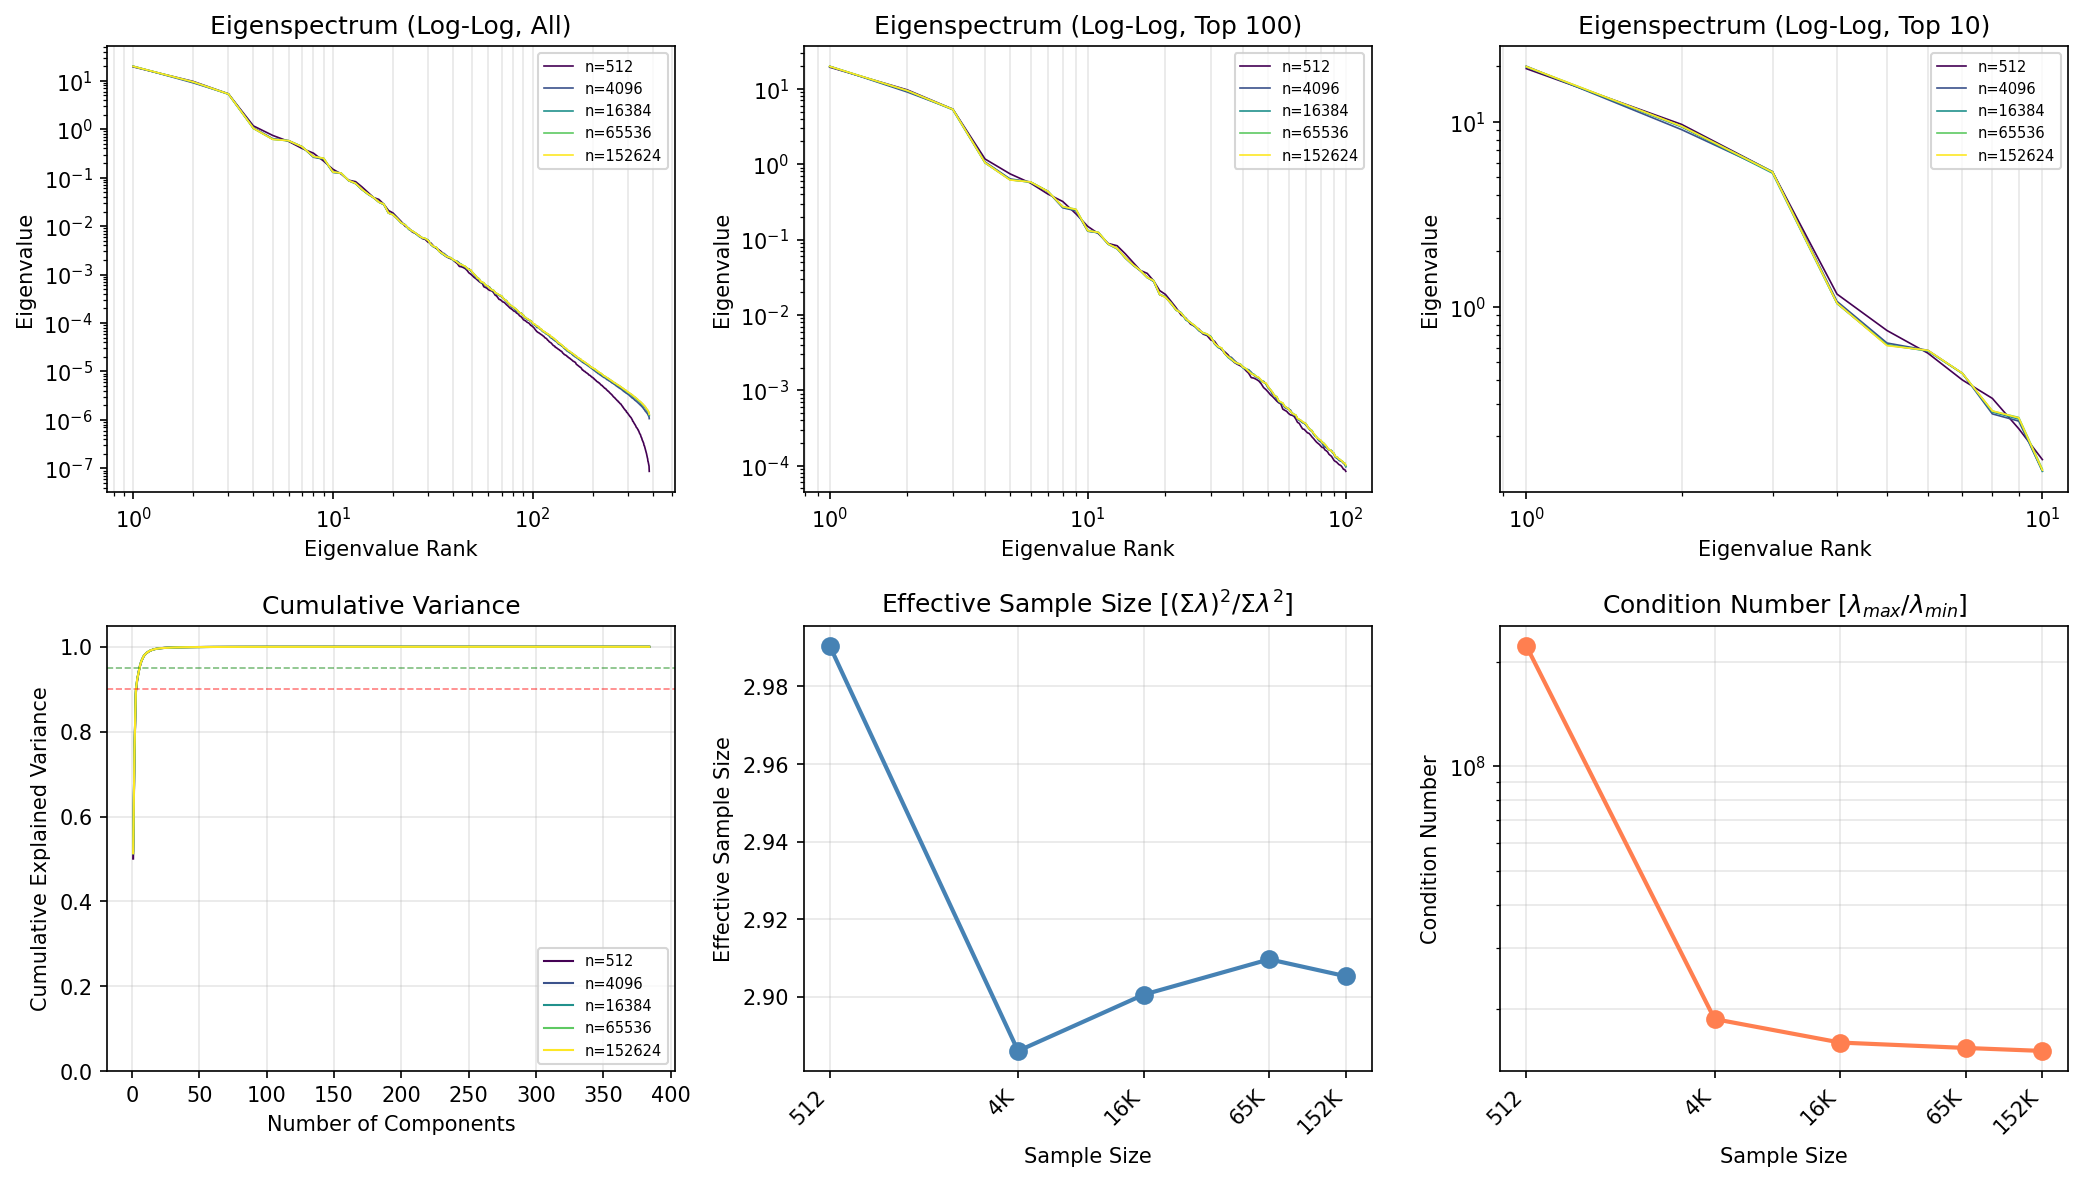

The table this chart was drawn from, first rows:
n_samples, rank, eigenvalue, cumulative_variance
512, 1, 19.35, 0.5008
512, 2, 9.667, 0.7509
512, 3, 5.365, 0.8898
512, 4, 1.171, 0.9201
512, 5, 0.744, 0.9393
512, 6, 0.5615, 0.9539
512, 7, 0.402, 0.9643
512, 8, 0.3198, 0.9726
512, 9, 0.2193, 0.9782
512, 10, 0.1494, 0.9821
512, 11, 0.1197, 0.9852
512, 12, 0.08866, 0.9875
512, 13, 0.08276, 0.9896
512, 14, 0.06434, 0.9913
512, 15, 0.04953, 0.9926
512, 16, 0.03887, 0.9936
512, 17, 0.03554, 0.9945
512, 18, 0.02835, 0.9952
512, 19, 0.02101, 0.9958
512, 20, 0.01871, 0.9963
512, 21, 0.01523, 0.9967
512, 22, 0.01244, 0.997
512, 23, 0.009972, 0.9972
512, 24, 0.00906, 0.9975
512, 25, 0.00756, 0.9977
512, 26, 0.007047, 0.9979
512, 27, 0.006454, 0.998
512, 28, 0.005558, 0.9982
512, 29, 0.005318, 0.9983
512, 30, 0.004642, 0.9984
512, 31, 0.004467, 0.9985
512, 32, 0.003829, 0.9986
512, 33, 0.003458, 0.9987
512, 34, 0.003226, 0.9988
512, 35, 0.002943, 0.9989
512, 36, 0.002555, 0.999
512, 37, 0.002337, 0.999
512, 38, 0.002211, 0.9991
512, 39, 0.002117, 0.9991
512, 40, 0.002008, 0.9992
512, 41, 0.001824, 0.9992
512, 42, 0.001686, 0.9993
512, 43, 0.001474, 0.9993
512, 44, 0.00145, 0.9993
512, 45, 0.001396, 0.9994
512, 46, 0.001329, 0.9994
512, 47, 0.00122, 0.9994
512, 48, 0.001087, 0.9995
512, 49, 0.001022, 0.9995
512, 50, 0.0009488, 0.9995
512, 51, 0.0008737, 0.9996
512, 52, 0.0008267, 0.9996
512, 53, 0.0007714, 0.9996
512, 54, 0.000719, 0.9996
512, 55, 0.0006809, 0.9996
512, 56, 0.0006592, 0.9996
512, 57, 0.000562, 0.9997
512, 58, 0.0005423, 0.9997
512, 59, 0.0005254, 0.9997
512, 60, 0.000492, 0.9997
... 1,860 more rows
